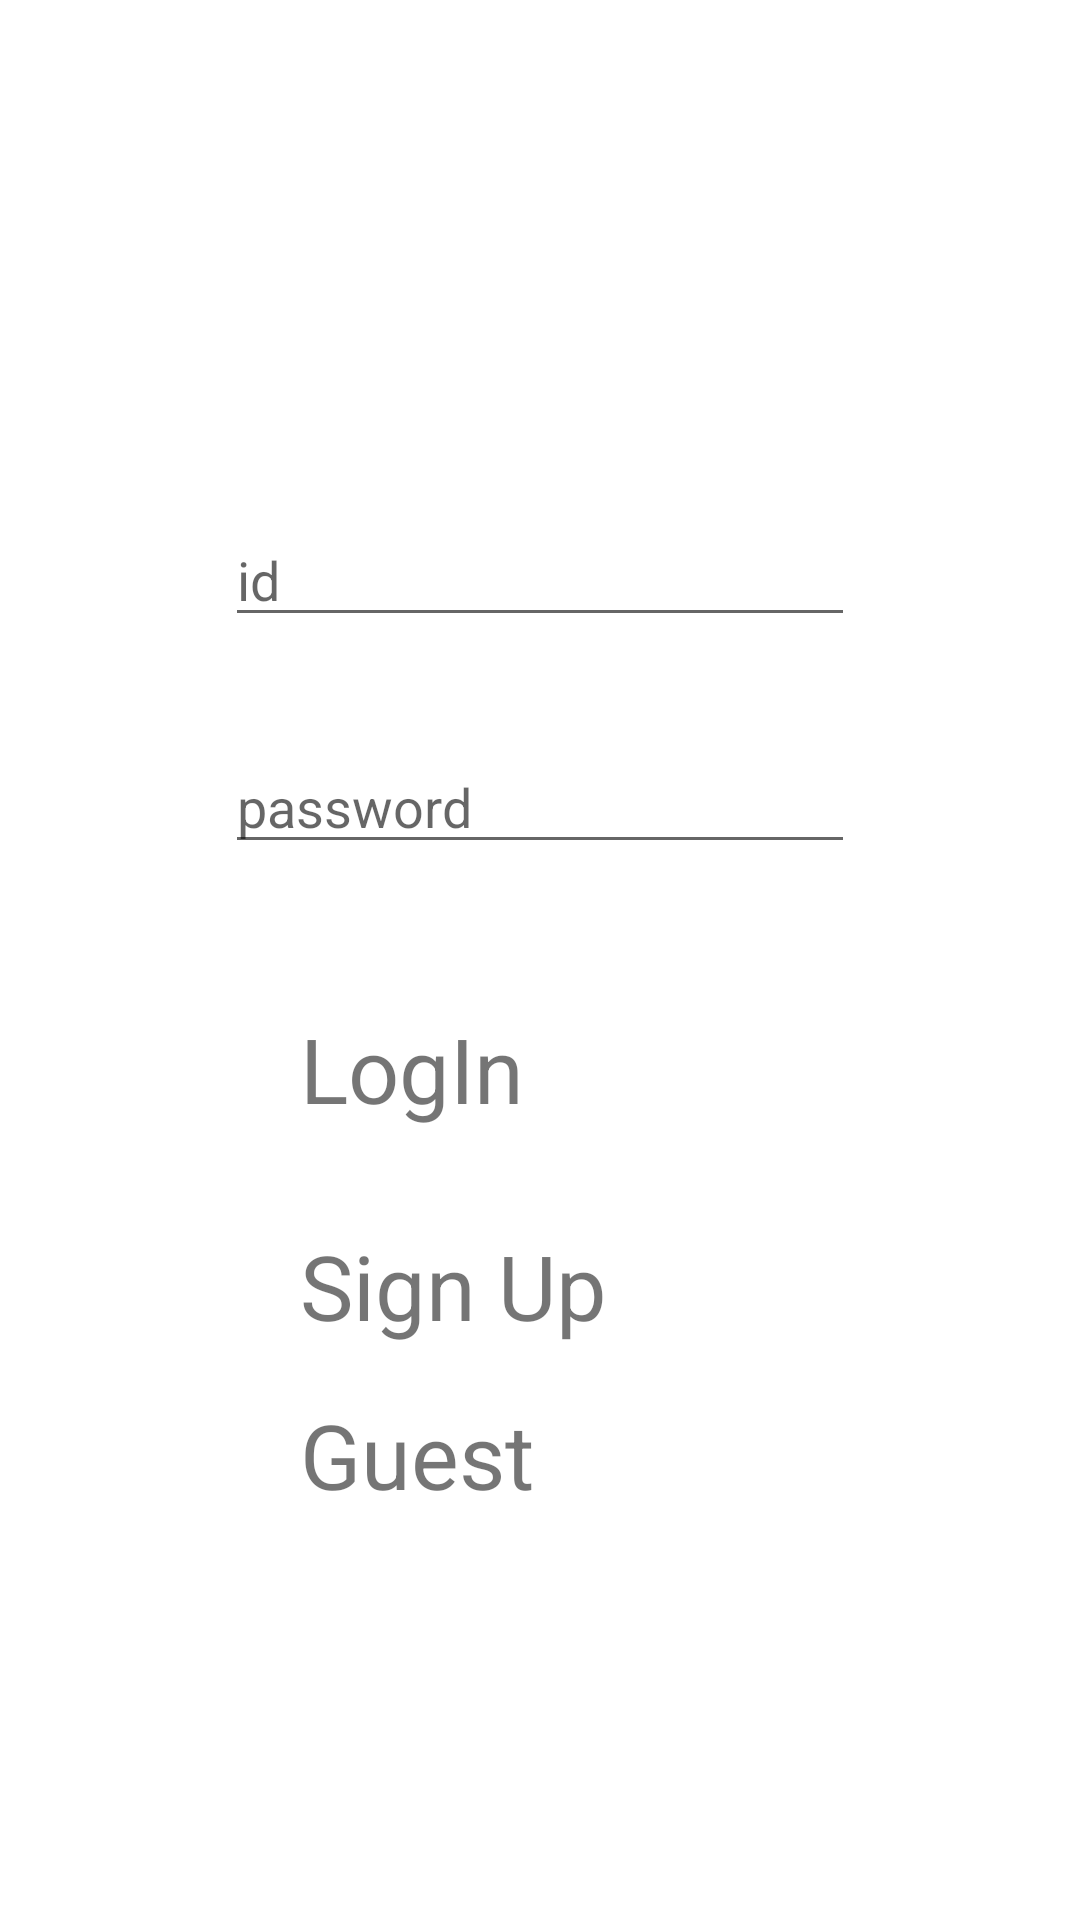

The Android layout XML behind this screen, and the referenced resources:
<!-- AndroidManifest.xml: application theme Theme.BoNews -->
<!-- res/layout/activity_login.xml -->
<?xml version="1.0" encoding="utf-8"?>

<androidx.constraintlayout.widget.ConstraintLayout xmlns:android="http://schemas.android.com/apk/res/android"
    xmlns:app="http://schemas.android.com/apk/res-auto"
    xmlns:tools="http://schemas.android.com/tools"
    android:layout_width="match_parent"
    android:layout_height="match_parent"
    tools:context=".activities.LoginActivity">


    <ProgressBar
        android:id="@+id/loginAct_progressbar"
        android:layout_width="wrap_content"
        android:layout_height="wrap_content"
        android:visibility="gone"
        app:layout_constraintBottom_toBottomOf="parent"
        app:layout_constraintEnd_toEndOf="parent"
        app:layout_constraintStart_toStartOf="parent"
        app:layout_constraintTop_toTopOf="parent" />

    <androidx.constraintlayout.widget.ConstraintLayout
        android:id="@+id/loginAct_layout_all"
        android:layout_width="match_parent"
        android:layout_height="match_parent">

        <EditText
            android:id="@+id/loginAct_edit_username"
            android:layout_width="wrap_content"
            android:layout_height="wrap_content"
            android:ems="10"
            android:hint="id"
            android:inputType="textPersonName"
            app:layout_constraintBottom_toTopOf="@+id/loginAct_edit_password"
            app:layout_constraintStart_toStartOf="@+id/loginAct_edit_password"
            app:layout_constraintTop_toTopOf="parent"
            app:layout_constraintVertical_bias="0.833" />

        <EditText
            android:id="@+id/loginAct_edit_password"
            android:layout_width="wrap_content"
            android:layout_height="wrap_content"
            android:layout_marginBottom="352dp"
            android:ems="10"
            android:hint="password"
            android:inputType="textPassword"
            app:layout_constraintBottom_toBottomOf="parent"
            app:layout_constraintEnd_toEndOf="parent"
            app:layout_constraintStart_toStartOf="parent" />

        <TextView
            android:id="@+id/loginAct_text_signUp_bt"
            android:layout_width="wrap_content"
            android:layout_height="wrap_content"
            android:layout_marginStart="100dp"
            android:layout_marginTop="32dp"
            android:text="Sign Up"
            android:textSize="30sp"
            app:layout_constraintStart_toStartOf="parent"
            app:layout_constraintTop_toBottomOf="@+id/loginAct_text_logIn_bt" />

        <TextView
            android:id="@+id/loginAct_text_logIn_bt"
            android:layout_width="wrap_content"
            android:layout_height="wrap_content"
            android:layout_marginTop="48dp"
            android:text="LogIn"
            android:textSize="30sp"
            app:layout_constraintStart_toStartOf="@+id/loginAct_text_signUp_bt"
            app:layout_constraintTop_toBottomOf="@+id/loginAct_edit_password" />

        <TextView
            android:id="@+id/loginAct_text_guest_bt"
            android:layout_width="wrap_content"
            android:layout_height="wrap_content"
            android:layout_marginTop="16dp"
            android:text="Guest"
            android:textSize="30sp"
            app:layout_constraintStart_toStartOf="@+id/loginAct_text_signUp_bt"
            app:layout_constraintTop_toBottomOf="@+id/loginAct_text_signUp_bt" />
    </androidx.constraintlayout.widget.ConstraintLayout>


</androidx.constraintlayout.widget.ConstraintLayout>
<!-- resources referenced by this layout -->
<resources>
  <style name="Theme.BoNews" parent="Theme.MaterialComponents.DayNight.NoActionBar">
          
          <item name="colorPrimary">@color/purple_500</item>
          <item name="colorPrimaryVariant">@color/purple_700</item>
          <item name="colorOnPrimary">@color/white</item>
          
          <item name="colorSecondary">@color/teal_200</item>
          <item name="colorSecondaryVariant">@color/teal_700</item>
          <item name="colorOnSecondary">@color/black</item>
  
          
          <item name="android:windowBackground">@color/white</item>
          <item name="colorOnBackground">@color/black</item>
  
          
          <item name="android:statusBarColor" tools:targetApi="l">?attr/colorPrimaryVariant</item>
          
      </style>
  <color name="purple_500">#FF6200EE</color>
  <color name="purple_700">#FF3700B3</color>
  <color name="white">#FFFFFFFF</color>
  <color name="teal_200">#FF03DAC5</color>
  <color name="teal_700">#FF018786</color>
  <color name="black">#FF000000</color>
</resources>
